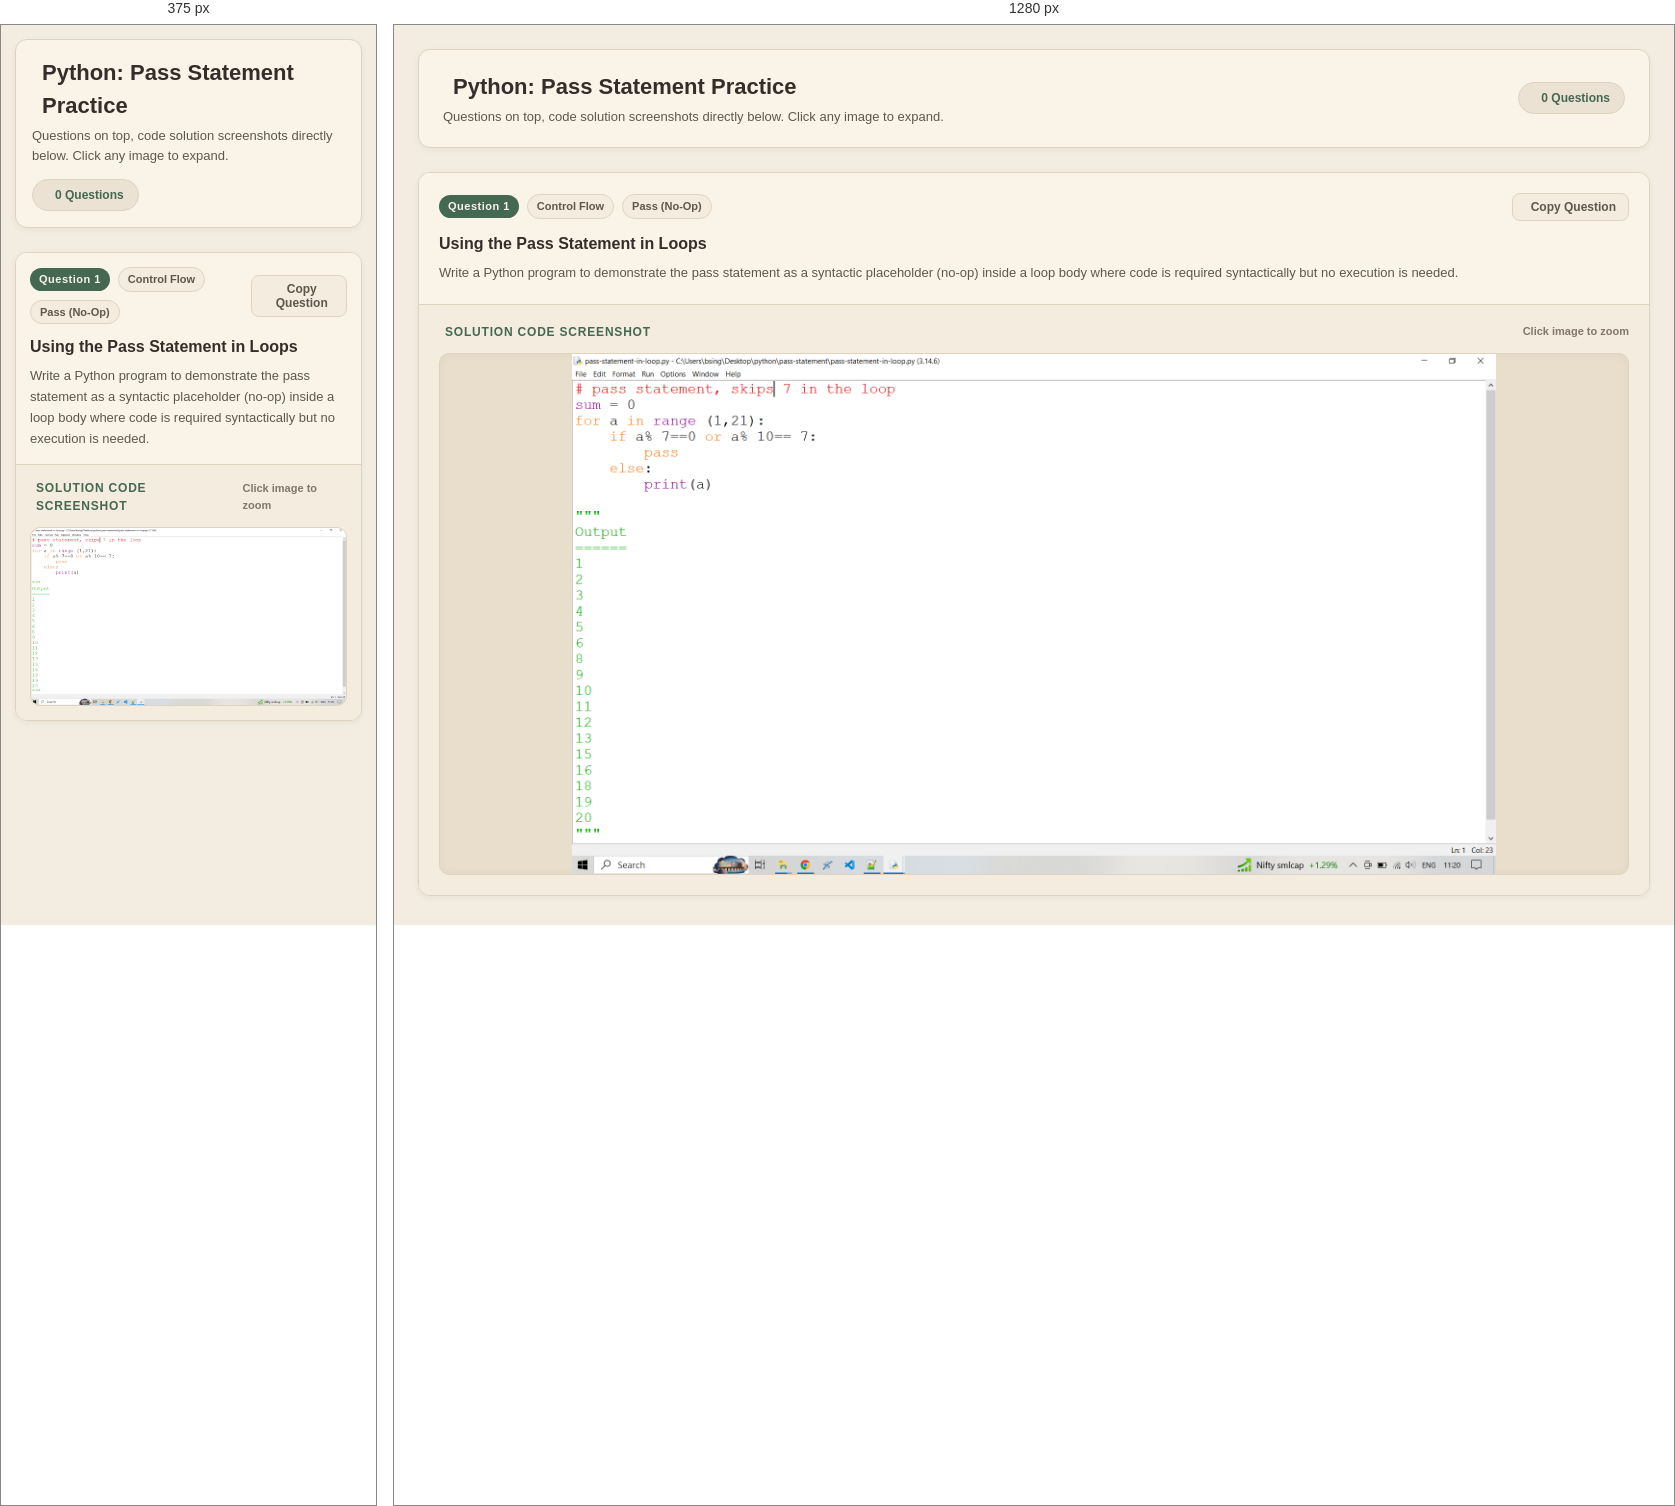
Rendered at 375 px and 1280 px, left to right.

<!-- file: pass-statement.html -->
<!DOCTYPE html>
<html lang="en">
<head>
	<!-- Google tag (gtag.js) -->
<script async src="https://www.googletagmanager.com/gtag/js?id=G-D3D6C7BB8M"></script>
<script>
  window.dataLayer = window.dataLayer || [];
  function gtag(){dataLayer.push(arguments);}
  gtag('js', new Date());

  gtag('config', 'G-D3D6C7BB8M');
</script>
  <meta charset="UTF-8">
  <meta name="viewport" content="width=device-width, initial-scale=1.0">
  <title>Python — Pass Statement</title>
  <link rel="stylesheet" href="https://cdnjs.cloudflare.com/ajax/libs/font-awesome/6.5.1/css/all.min.css">
  <link rel="preconnect" href="https://fonts.googleapis.com">
  <link rel="preconnect" href="https://fonts.gstatic.com" crossorigin>
  <link href="https://fonts.googleapis.com/css2?family=Plus+Jakarta+Sans:wght@400;500;600;700;800&family=JetBrains+Mono:wght@400;500;600&display=swap" rel="stylesheet">
  <!-- ICON -->
  <link rel="icon" type="image/png" href="../../images/icon/logo.png" />
  <!-- Personal CSS -->
  <link rel="stylesheet" href="../../css/pages/pages.css">
</head>
<body>

  <header class="page-header">
    <div class="header-info">
      <h1>
        <i class="fa-brands fa-python" style="color: var(--sage-accent);"></i>
        <span>Python: Pass Statement Practice</span>
      </h1>
      <p>Questions on top, code solution screenshots directly below. Click any image to expand.</p>
    </div>
    <div class="header-badge">
      <i class="fa-solid fa-list-check"></i>
      <span id="totalQuestionsCount">0 Questions</span>
    </div>
  </header>

  <main class="questions-container">

    <!-- QUESTION 1: pass-statement-in-loop.py -->
    <article class="qa-card" id="q1">
      <div class="question-section">
        <div class="question-meta-bar">
          <div class="question-pill-group">
            <span class="question-num">Question 1</span>
            <span class="topic-tag">Control Flow</span>
            <span class="topic-tag">Pass (No-Op)</span>
          </div>
          <button class="copy-btn" onclick="copyQuestion('q1-text', this)" title="Copy question prompt">
            <i class="fa-regular fa-copy"></i>
            <span>Copy Question</span>
          </button>
        </div>
        <h2 class="question-heading">Using the Pass Statement in Loops</h2>
        <p class="question-desc" id="q1-text">Write a Python program to demonstrate the pass statement as a syntactic placeholder (no-op) inside a loop body where code is required syntactically but no execution is needed.</p>
      </div>
      <div class="solution-section">
        <div class="solution-header">
          <span class="solution-title"><i class="fa-solid fa-code"></i> Solution Code Screenshot</span>
          <span class="image-hint"><i class="fa-solid fa-magnifying-glass-plus"></i> Click image to zoom</span>
        </div>
        <div class="image-container" onclick="openLightbox(this)">
          <img src="../../images/code-screenshot/pass-statement-in-loop.png" alt="Pass Statement in Loop Solution" class="solution-image">
        </div>
      </div>
    </article>

  </main>

  <!-- Lightbox Modal for Fullscreen Image View -->
  <div class="lightbox-modal" id="lightboxModal" onclick="closeLightbox()">
    <div class="lightbox-content" onclick="event.stopPropagation()">
      <button class="lightbox-close" onclick="closeLightbox()" title="Close image">&times;</button>
      <img id="lightboxImg" src="" alt="Zoomed Solution Screenshot" class="lightbox-img">
    </div>
  </div>

  <!-- Toast Notification -->
  <div class="toast" id="toastNotice">
    <i class="fa-solid fa-check-circle"></i>
    <span>Question copied to clipboard!</span>
  </div>

  <script src="../../js/pages/pages.js"></script>
</body>
</html>

/* @media block from pages.css */
@media (max-width: 640px) {
      body {
        padding: 14px;
      }
      .page-header {
        padding: 16px;
      }
      .question-section, .solution-section {
        padding: 14px;
      }
    }